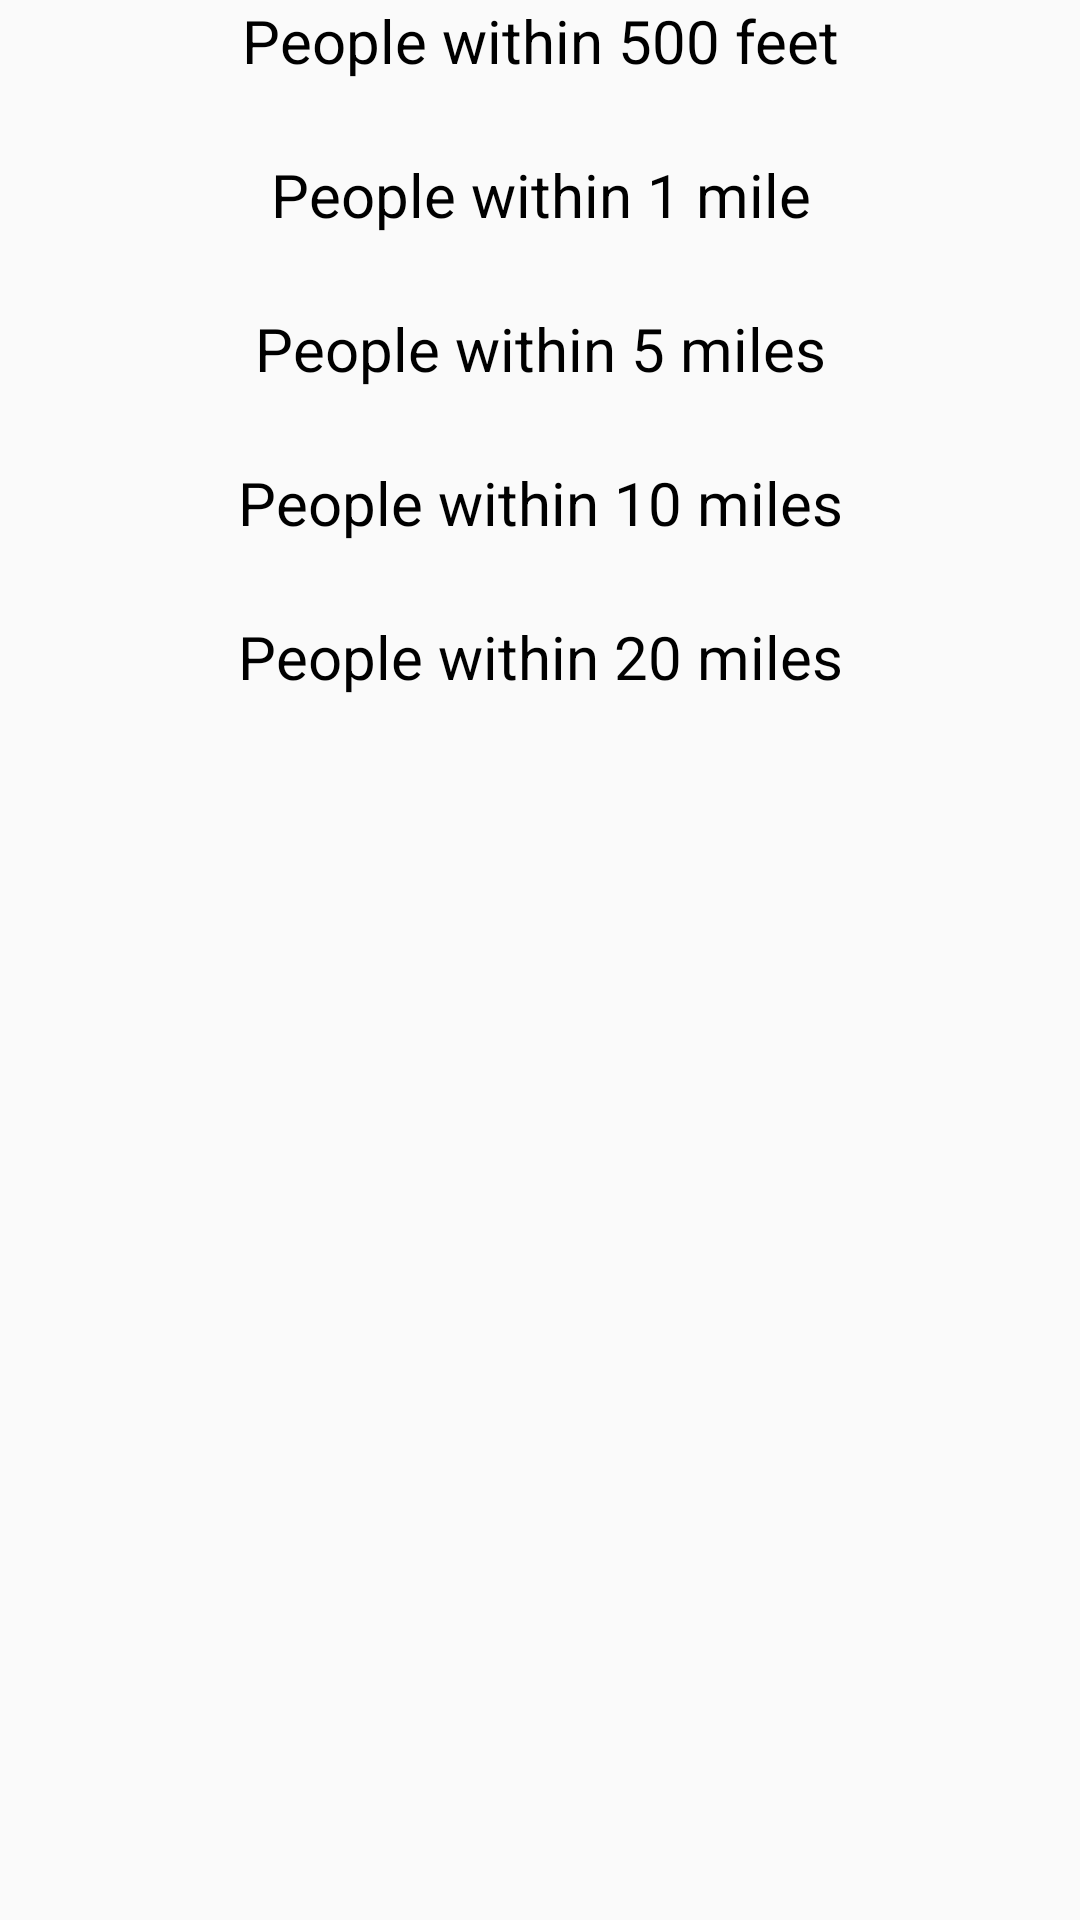

Here is an Android app screen rendered from its layout file. Give the layout XML and the strings, colors and styles it references.
<!-- AndroidManifest.xml: application theme AppTheme -->
<!-- res/layout/content_home_page.xml -->
<?xml version="1.0" encoding="utf-8"?>
<android.support.constraint.ConstraintLayout xmlns:android="http://schemas.android.com/apk/res/android"
    xmlns:app="http://schemas.android.com/apk/res-auto"
    xmlns:tools="http://schemas.android.com/tools"
    android:layout_width="match_parent"
    android:layout_height="match_parent"
    app:layout_behavior="@string/appbar_scrolling_view_behavior"
    tools:context=".HomePage"
    tools:showIn="@layout/app_bar_home_page">

    <ScrollView
        android:layout_width="match_parent"
        android:layout_height="match_parent">

        <LinearLayout
            android:id="@+id/parent_home_holder"
            android:layout_width="match_parent"
            android:layout_height="wrap_content"
            android:orientation="vertical" >

            <TextView
                android:id="@+id/textView5"
                android:layout_width="match_parent"
                android:layout_height="wrap_content"
                android:textSize="20dp"
                android:gravity="center"
                android:textColor="#000000"
                android:text="People within 500 feet" />

            <TextView
                android:id="@+id/within500feet"
                android:gravity="center"
                android:textSize="18dp"
                android:layout_width="match_parent"
                android:layout_height="match_parent"
                android:text=""/>

            <TextView
                android:id="@+id/textView4"
                android:layout_width="match_parent"
                android:layout_height="wrap_content"
                android:textSize="20dp"
                android:gravity="center"
                android:textColor="#000000"
                android:text="People within 1 mile" />

            <TextView
                android:id="@+id/within1mile"
                android:gravity="center"
                android:textSize="18dp"
                android:layout_width="match_parent"
                android:layout_height="match_parent"
                android:text=""/>

            <TextView
                android:id="@+id/textView3"
                android:layout_width="match_parent"
                android:layout_height="wrap_content"
                android:textSize="20dp"
                android:gravity="center"
                android:textColor="#000000"
                android:text="People within 5 miles" />

            <TextView
                android:id="@+id/within5miles"
                android:gravity="center"
                android:textSize="18dp"
                android:layout_width="match_parent"
                android:layout_height="match_parent"
                android:text=""/>

            <TextView
                android:id="@+id/textView6"
                android:layout_width="match_parent"
                android:layout_height="wrap_content"
                android:textSize="20dp"
                android:gravity="center"
                android:textColor="#000000"
                android:text="People within 10 miles" />

            <TextView
                android:id="@+id/within10miles"
                android:gravity="center"
                android:textSize="18dp"
                android:layout_width="match_parent"
                android:layout_height="match_parent"
                android:text=""/>

            <TextView
                android:id="@+id/textView7"
                android:layout_width="match_parent"
                android:layout_height="wrap_content"
                android:textSize="20dp"
                android:gravity="center"
                android:textColor="#000000"
                android:text="People within 20 miles" />

            <TextView
                android:id="@+id/within20miles"
                android:gravity="center"
                android:textSize="18dp"
                android:layout_width="match_parent"
                android:layout_height="match_parent"
                android:text=""/>

        </LinearLayout>
    </ScrollView>

</android.support.constraint.ConstraintLayout>
<!-- res/layout/app_bar_home_page.xml (included above) -->
<?xml version="1.0" encoding="utf-8"?>
<android.support.design.widget.CoordinatorLayout xmlns:android="http://schemas.android.com/apk/res/android"
    xmlns:app="http://schemas.android.com/apk/res-auto"
    xmlns:tools="http://schemas.android.com/tools"
    android:layout_width="match_parent"
    android:layout_height="match_parent"
    tools:context=".HomePage">

    <android.support.design.widget.AppBarLayout
        android:layout_width="match_parent"
        android:layout_height="wrap_content"
        android:theme="@style/AppTheme.AppBarOverlay">

        <android.support.v7.widget.Toolbar
            android:id="@+id/toolbar"
            android:layout_width="match_parent"
            android:layout_height="?attr/actionBarSize"
            android:background="?attr/colorPrimary"
            app:popupTheme="@style/AppTheme.PopupOverlay" />

    </android.support.design.widget.AppBarLayout>

    <include layout="@layout/content_home_page" />

</android.support.design.widget.CoordinatorLayout>
<!-- resources referenced by this layout -->
<resources>
  <style name="AppTheme.AppBarOverlay" parent="ThemeOverlay.AppCompat.Dark.ActionBar" />
  <style name="AppTheme.PopupOverlay" parent="ThemeOverlay.AppCompat.Light" />
  <style name="AppTheme" parent="Theme.AppCompat.Light.DarkActionBar">
          
          <item name="colorPrimary">@color/colorPrimary</item>
          <item name="colorPrimaryDark">@color/colorPrimaryDark</item>
          <item name="colorAccent">@color/colorAccent</item>
      </style>
  <!-- not gathered from this repository: default colours our renderer supplied (Android Studio template values) -->
  <color name="colorPrimary">#FF6200EE</color>
  <color name="colorPrimaryDark">#FF3700B3</color>
  <color name="colorAccent">#FF03DAC5</color>
</resources>
